Labelled photos from "NIKE DATASET", an image-classification folder in IamMohitM/Datasets. The possible labels are: Nike, non Nike.

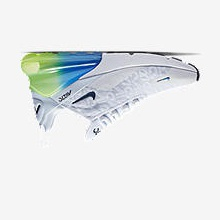
Label: Nike

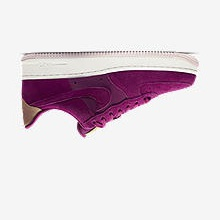
Label: Nike

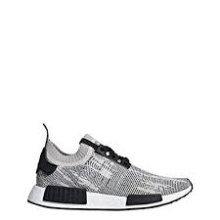
Label: non Nike

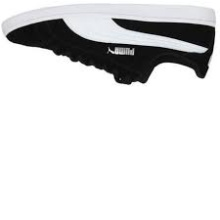
Label: non Nike

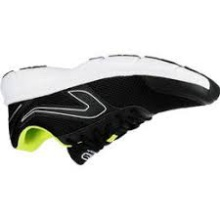
Label: non Nike

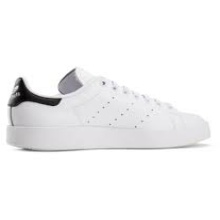
Label: non Nike
